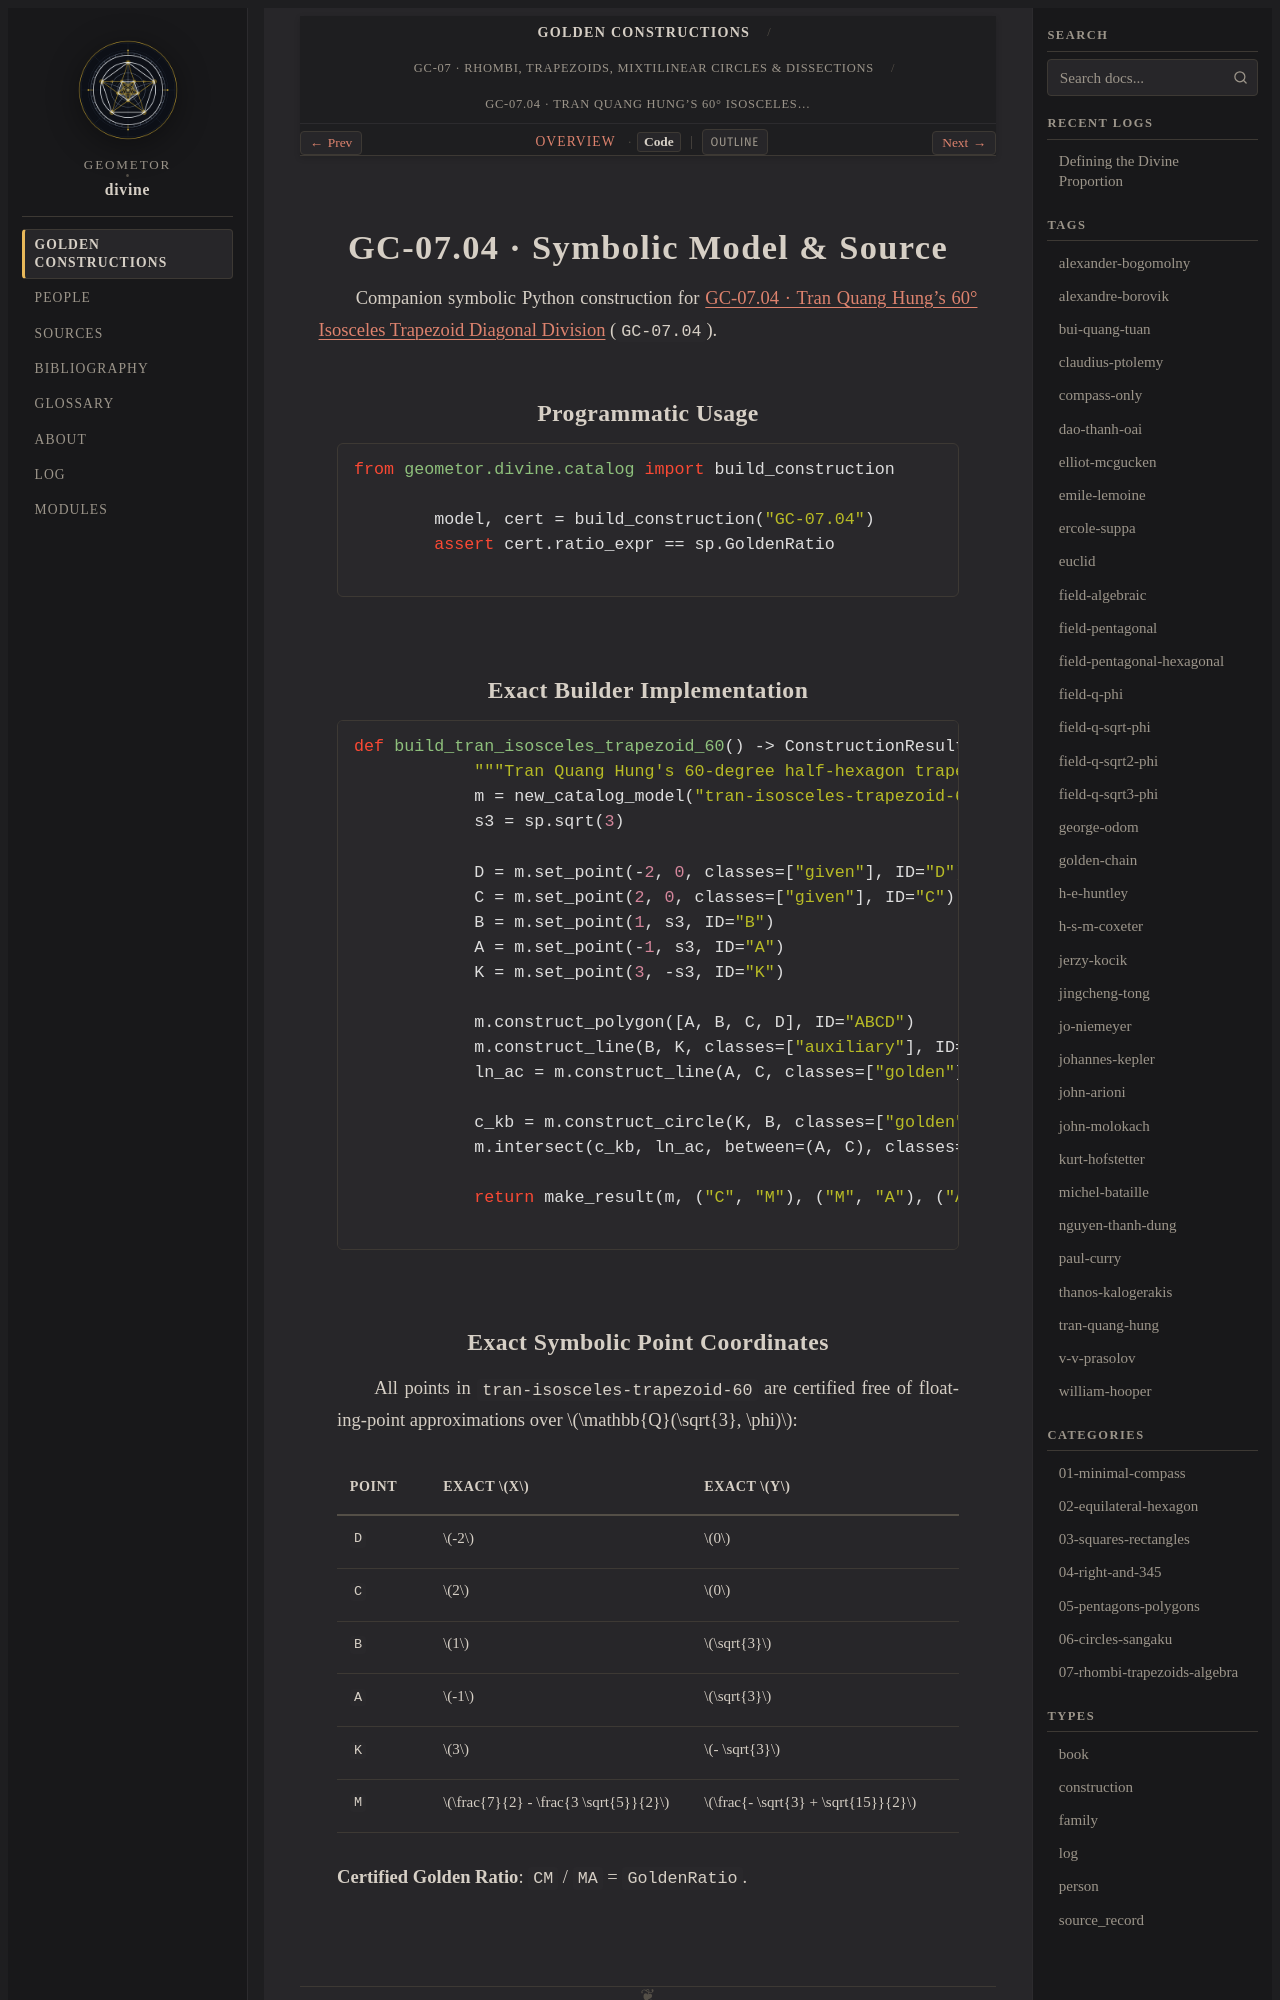

repository: geometor/divine · page: constructions/07-rhombi-trapezoids-algebra/04-tran-isosceles-trapezoid-60/code.html · generator: sphinx

GC-07.04 · Symbolic Model & Source
==================================

Companion symbolic Python construction for :doc:`index` (``GC-07.04``).

Programmatic Usage
------------------

.. code-block:: python

   from geometor.divine.catalog import build_construction

   model, cert = build_construction("GC-07.04")
   assert cert.ratio_expr == sp.GoldenRatio

Exact Builder Implementation
----------------------------

.. code-block:: python

   def build_tran_isosceles_trapezoid_60() -> ConstructionResult:
       """Tran Quang Hung's 60-degree half-hexagon trapezoid & reflected compass arc."""
       m = new_catalog_model("tran-isosceles-trapezoid-60")
       s3 = sp.sqrt(3)

       D = m.set_point(-2, 0, classes=["given"], ID="D")
       C = m.set_point(2, 0, classes=["given"], ID="C")
       B = m.set_point(1, s3, ID="B")
       A = m.set_point(-1, s3, ID="A")
       K = m.set_point(3, -s3, ID="K")

       m.construct_polygon([A, B, C, D], ID="ABCD")
       m.construct_line(B, K, classes=["auxiliary"], ID="BK")
       ln_ac = m.construct_line(A, C, classes=["golden"], ID="AC")

       c_kb = m.construct_circle(K, B, classes=["golden"], ID="cKB")
       m.intersect(c_kb, ln_ac, between=(A, C), classes=["golden"], ID="M")

       return make_result(m, ("C", "M"), ("M", "A"), ("A", "M", "C"))
